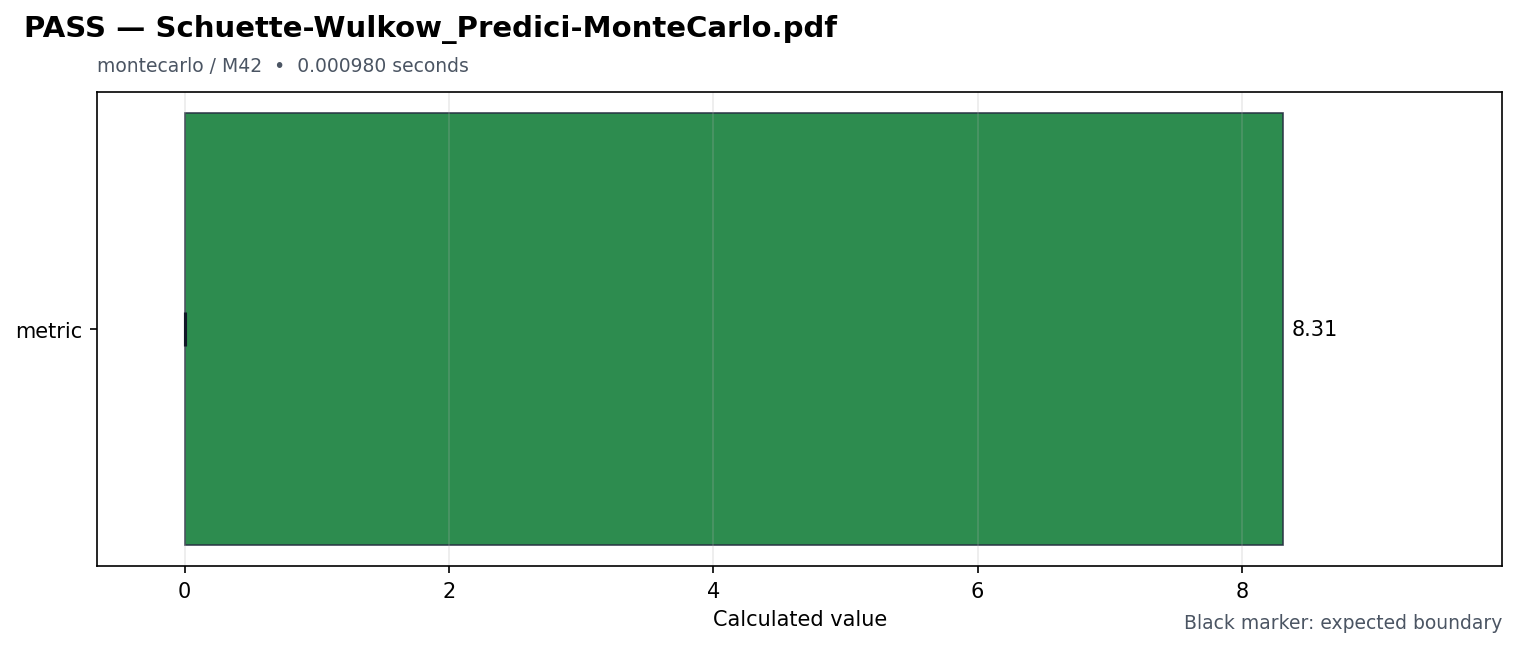

Data behind this chart, as committed beside it:
id, source_pdf, title, feature, milestone, status, duration_seconds, metrics, expected, reason, requires, speed
schuette_wulkow_predici_montecarlo, Schuette-Wulkow_Predici-MonteCarlo.pdf, Schuette-Wulkow_Predici-MonteCarlo, montecarlo, M42, PASS, 0.00098, {"metric": 8.31}, {"metric": {"maximum": null, "minimum": …, , [], fast
